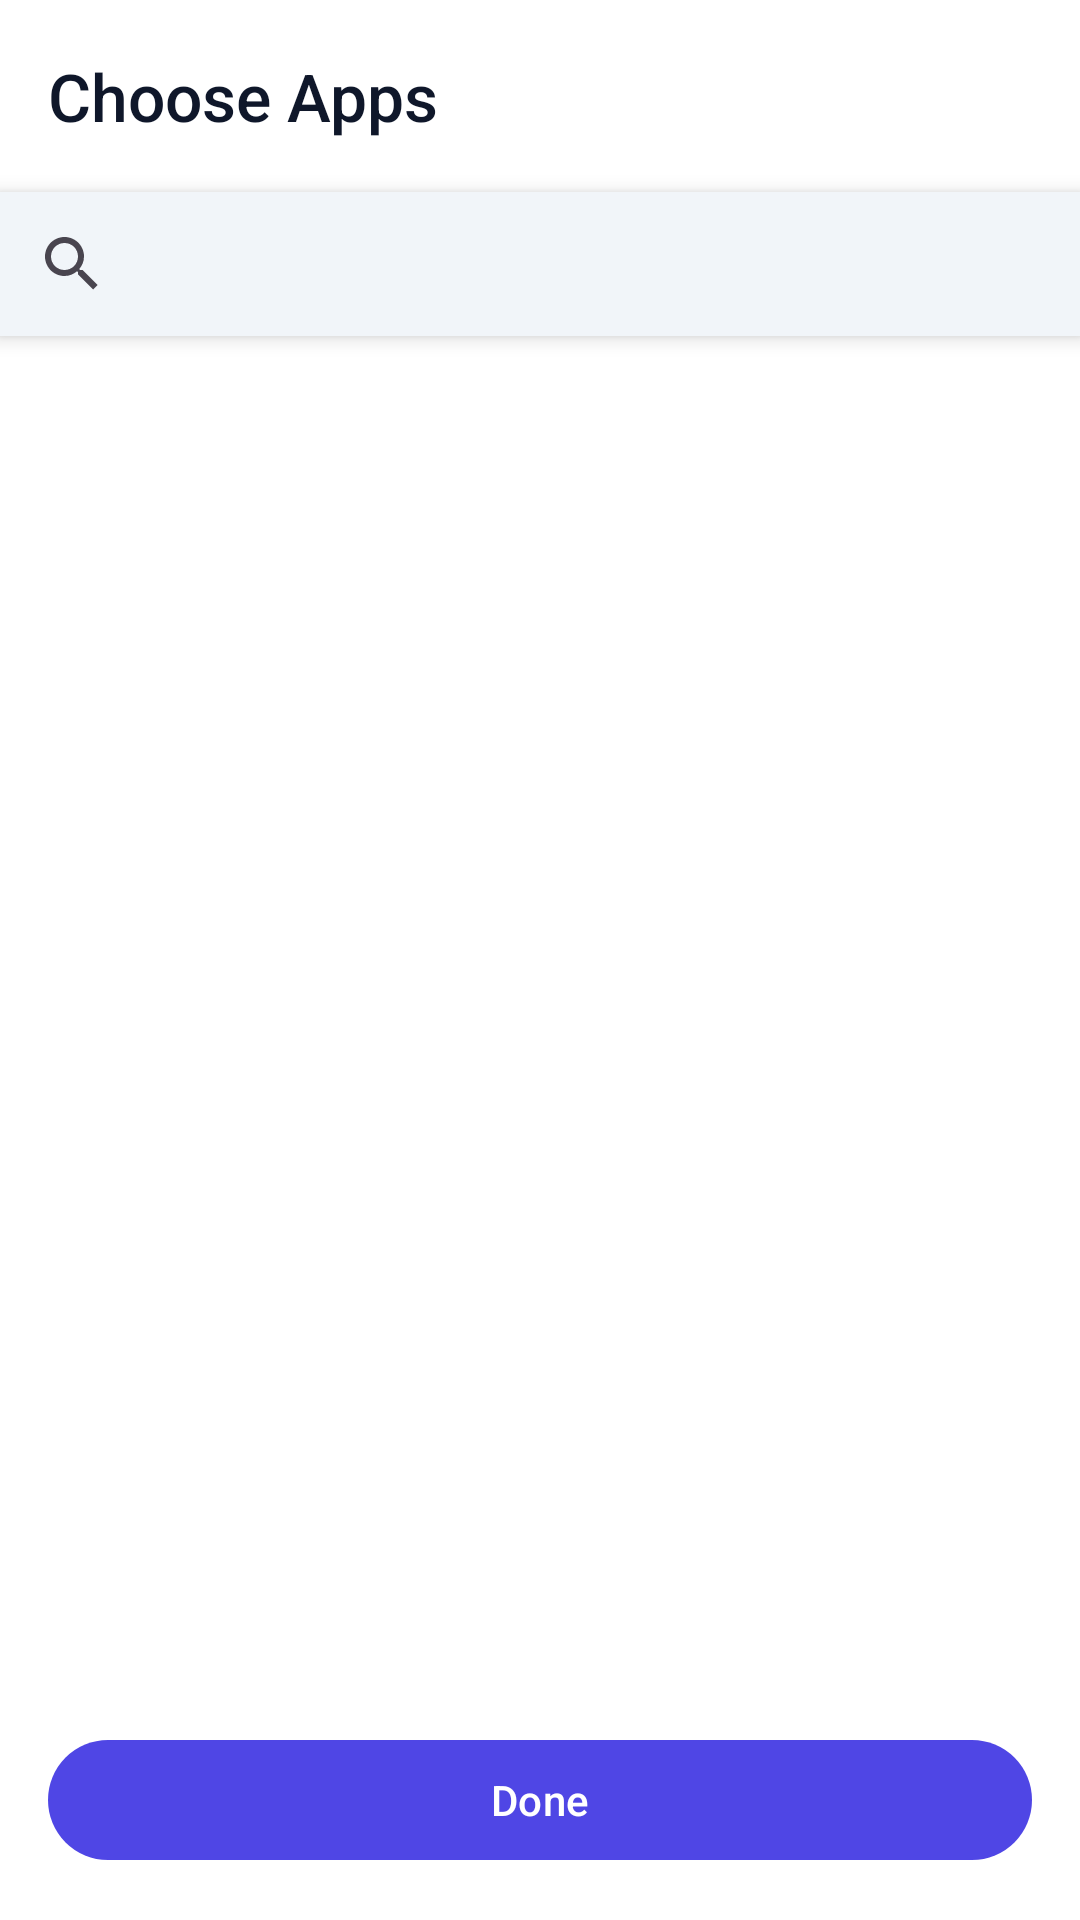

Layout XML and referenced resources for this Android screen:
<!-- AndroidManifest.xml: application theme Theme.SidePanel.M3 -->
<!-- res/layout/activity_app_picker_m3.xml -->
<?xml version="1.0" encoding="utf-8"?>
<LinearLayout xmlns:android="http://schemas.android.com/apk/res/android"
    xmlns:app="http://schemas.android.com/apk/res-auto"
    android:layout_width="match_parent"
    android:layout_height="match_parent"
    android:background="?attr/colorSurface"
    android:orientation="vertical">

    
    <com.google.android.material.appbar.AppBarLayout
        android:layout_width="match_parent"
        android:layout_height="wrap_content"
        android:background="?attr/colorSurface"
        app:elevation="0dp">
        <com.google.android.material.appbar.MaterialToolbar
            android:id="@+id/toolbar"
            android:layout_width="match_parent"
            android:layout_height="?attr/actionBarSize"
            app:title="@string/app_picker_title"
            app:navigationIcon="@drawable/ic_arrow_back"
            app:navigationIconTint="?attr/colorOnSurface" />
    </com.google.android.material.appbar.AppBarLayout>

    
    <androidx.appcompat.widget.SearchView
        android:id="@+id/searchView"
        android:layout_width="match_parent"
        android:layout_height="wrap_content"
        android:background="?attr/colorSurfaceVariant"
        android:elevation="4dp"
        android:queryHint="@string/search_apps" />

    
    <androidx.recyclerview.widget.RecyclerView
        android:id="@+id/rvAllApps"
        android:layout_width="match_parent"
        android:layout_height="0dp"
        android:layout_weight="1"
        android:clipToPadding="false"
        android:overScrollMode="never"
        android:paddingVertical="8dp" />

    
    <com.google.android.material.button.MaterialButton
        android:id="@+id/btnDone"
        android:layout_width="match_parent"
        android:layout_height="wrap_content"
        android:layout_margin="16dp"
        android:text="@string/done"
        style="@style/Widget.Material3.Button" />

</LinearLayout>
<!-- resources referenced by this layout -->
<resources>
  <string name="app_picker_title">Choose Apps</string>
  <string name="done">Done</string>
  <string name="search_apps">Search apps…</string>
  <style name="SidePanel.ToolbarStyle" parent="Widget.Material3.Toolbar">
          <item name="titleTextAppearance">@style/SidePanel.ToolbarTitleAppearance</item>
      </style>
  <style name="SidePanel.CardViewStyle" parent="Widget.Material3.CardView.Filled">
          <item name="cardBackgroundColor">@color/md_theme_surfaceContainer</item>
          <item name="cardElevation">0dp</item>
          <item name="contentPadding">16dp</item>
      </style>
  <style name="SidePanel.ButtonStyle" parent="Widget.Material3.Button">
          <item name="android:fontFamily">sans-serif-medium</item>
          <item name="fontFamily">sans-serif-medium</item>
      </style>
  <color name="md_theme_primary">#4F46E5</color>
  <color name="md_theme_onPrimary">#FFFFFF</color>
  <color name="md_theme_primaryContainer">#E0E7FF</color>
  <color name="md_theme_onPrimaryContainer">#312E81</color>
  <color name="md_theme_secondary">#475569</color>
  <color name="md_theme_onSecondary">#FFFFFF</color>
  <color name="md_theme_secondaryContainer">#F1F5F9</color>
  <color name="md_theme_onSecondaryContainer">#1E293B</color>
  <color name="md_theme_tertiary">#DB2777</color>
  <color name="md_theme_onTertiary">#FFFFFF</color>
  <color name="md_theme_tertiaryContainer">#FCE7F3</color>
  <color name="md_theme_onTertiaryContainer">#500724</color>
  <color name="md_theme_error">#DC2626</color>
  <color name="md_theme_onError">#FFFFFF</color>
  <color name="md_theme_errorContainer">#FEE2E2</color>
  <color name="md_theme_onErrorContainer">#7F1D1D</color>
  <color name="md_theme_background">#F8FAFC</color>
  <color name="md_theme_onBackground">#0F172A</color>
  <color name="md_theme_surface">#FFFFFF</color>
  <color name="md_theme_onSurface">#0F172A</color>
  <color name="md_theme_surfaceVariant">#F1F5F9</color>
  <color name="md_theme_onSurfaceVariant">#64748B</color>
  <color name="md_theme_outline">#CBD5E1</color>
  <color name="md_theme_outlineVariant">#E2E8F0</color>
  <color name="md_theme_inverseSurface">#1E293B</color>
  <color name="md_theme_inverseOnSurface">#F8FAFC</color>
  <color name="md_theme_inversePrimary">#AAC7FF</color>
  <color name="md_theme_primaryFixed">#D6E3FF</color>
  <color name="md_theme_onPrimaryFixed">#001B3E</color>
  <color name="md_theme_primaryFixedDim">#AAC7FF</color>
  <color name="md_theme_onPrimaryFixedVariant">#00468D</color>
  <color name="md_theme_secondaryFixed">#D6E3FF</color>
  <color name="md_theme_onSecondaryFixed">#001B3E</color>
  <color name="md_theme_secondaryFixedDim">#ACC7FB</color>
  <color name="md_theme_onSecondaryFixedVariant">#2B4773</color>
  <color name="md_theme_tertiaryFixed">#F9D8FF</color>
  <color name="md_theme_onTertiaryFixed">#320046</color>
  <color name="md_theme_tertiaryFixedDim">#EDB1FF</color>
  <color name="md_theme_onTertiaryFixedVariant">#711793</color>
  <color name="md_theme_surfaceDim">#DEE2EB</color>
  <color name="md_theme_surfaceBright">#F8FAFC</color>
  <color name="md_theme_surfaceContainerLowest">#FFFFFF</color>
  <color name="md_theme_surfaceContainerLow">#F1F5F9</color>
  <color name="md_theme_surfaceContainer">#F1F5F9</color>
  <color name="md_theme_surfaceContainerHigh">#E2E8F0</color>
  <color name="md_theme_surfaceContainerHighest">#CBD5E1</color>
  <style name="SidePanel.ToolbarTitleAppearance" parent="TextAppearance.Material3.TitleLarge">
          <item name="android:fontFamily">sans-serif-medium</item>
          <item name="fontFamily">sans-serif-medium</item>
          <item name="android:textColor">?attr/colorOnSurface</item>
      </style>
</resources>
